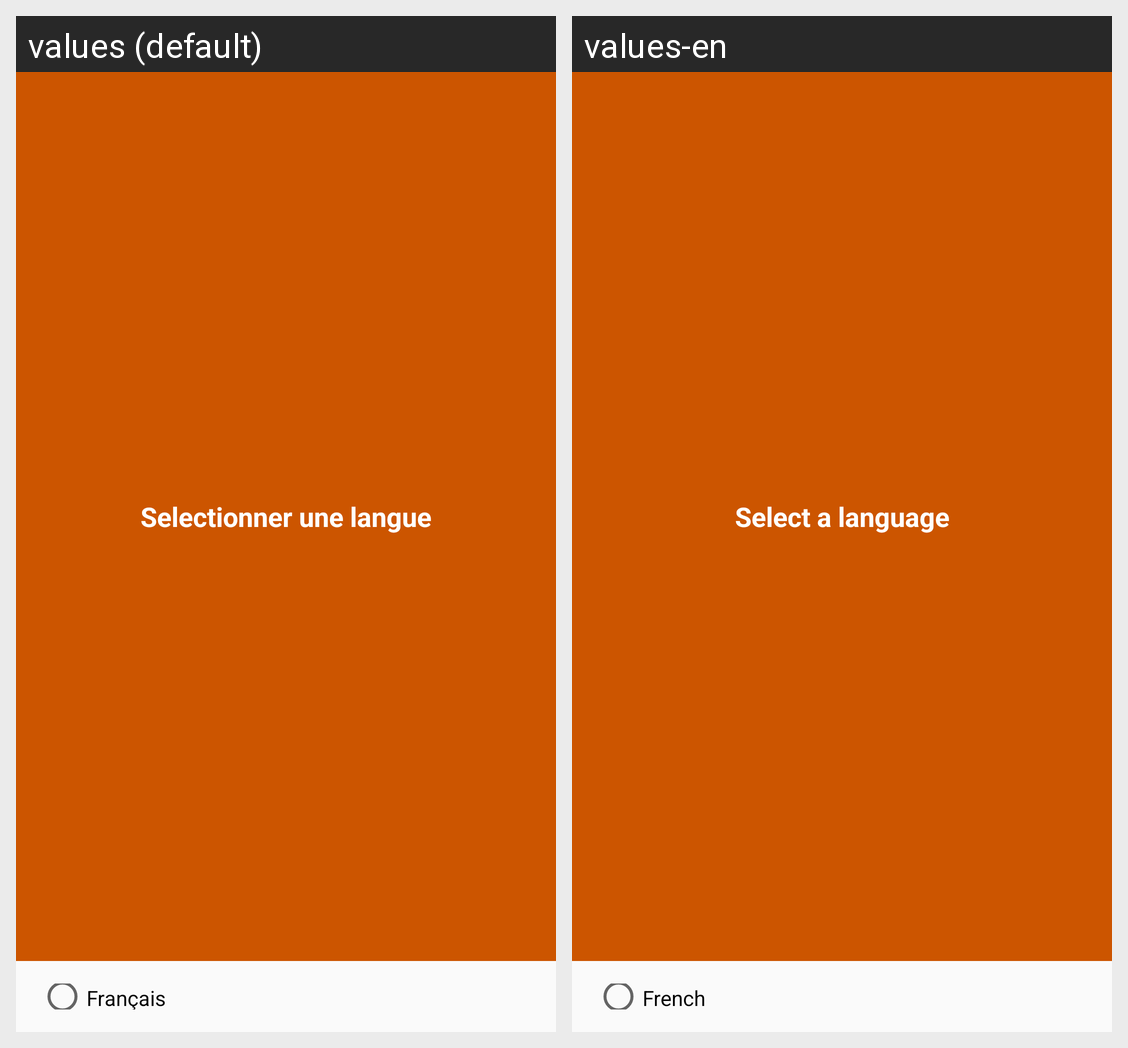

The same Android screen rendered under two of its app's locales, left to right. List the strings drawn on it with the default value and each locale's translation.
Android screen res/layout/langues.xml rendered under 2 locales, left to right: values (default), values-en. Device: Nexus 5 (rendered at 1080×1920; each locale shown at half size, 540×960, under a caption strip naming it); theme AppTheme.
Strings drawn on this screen, with the default value and each locale's value (text and hints the layout hard-codes, and strings that could not be matched under every locale, appear in the picture but are not listed):

titre_choix_langue
  values: Selectionner une langue
  values-en: Select a language

lang_fr
  values: Français
  values-en: French
